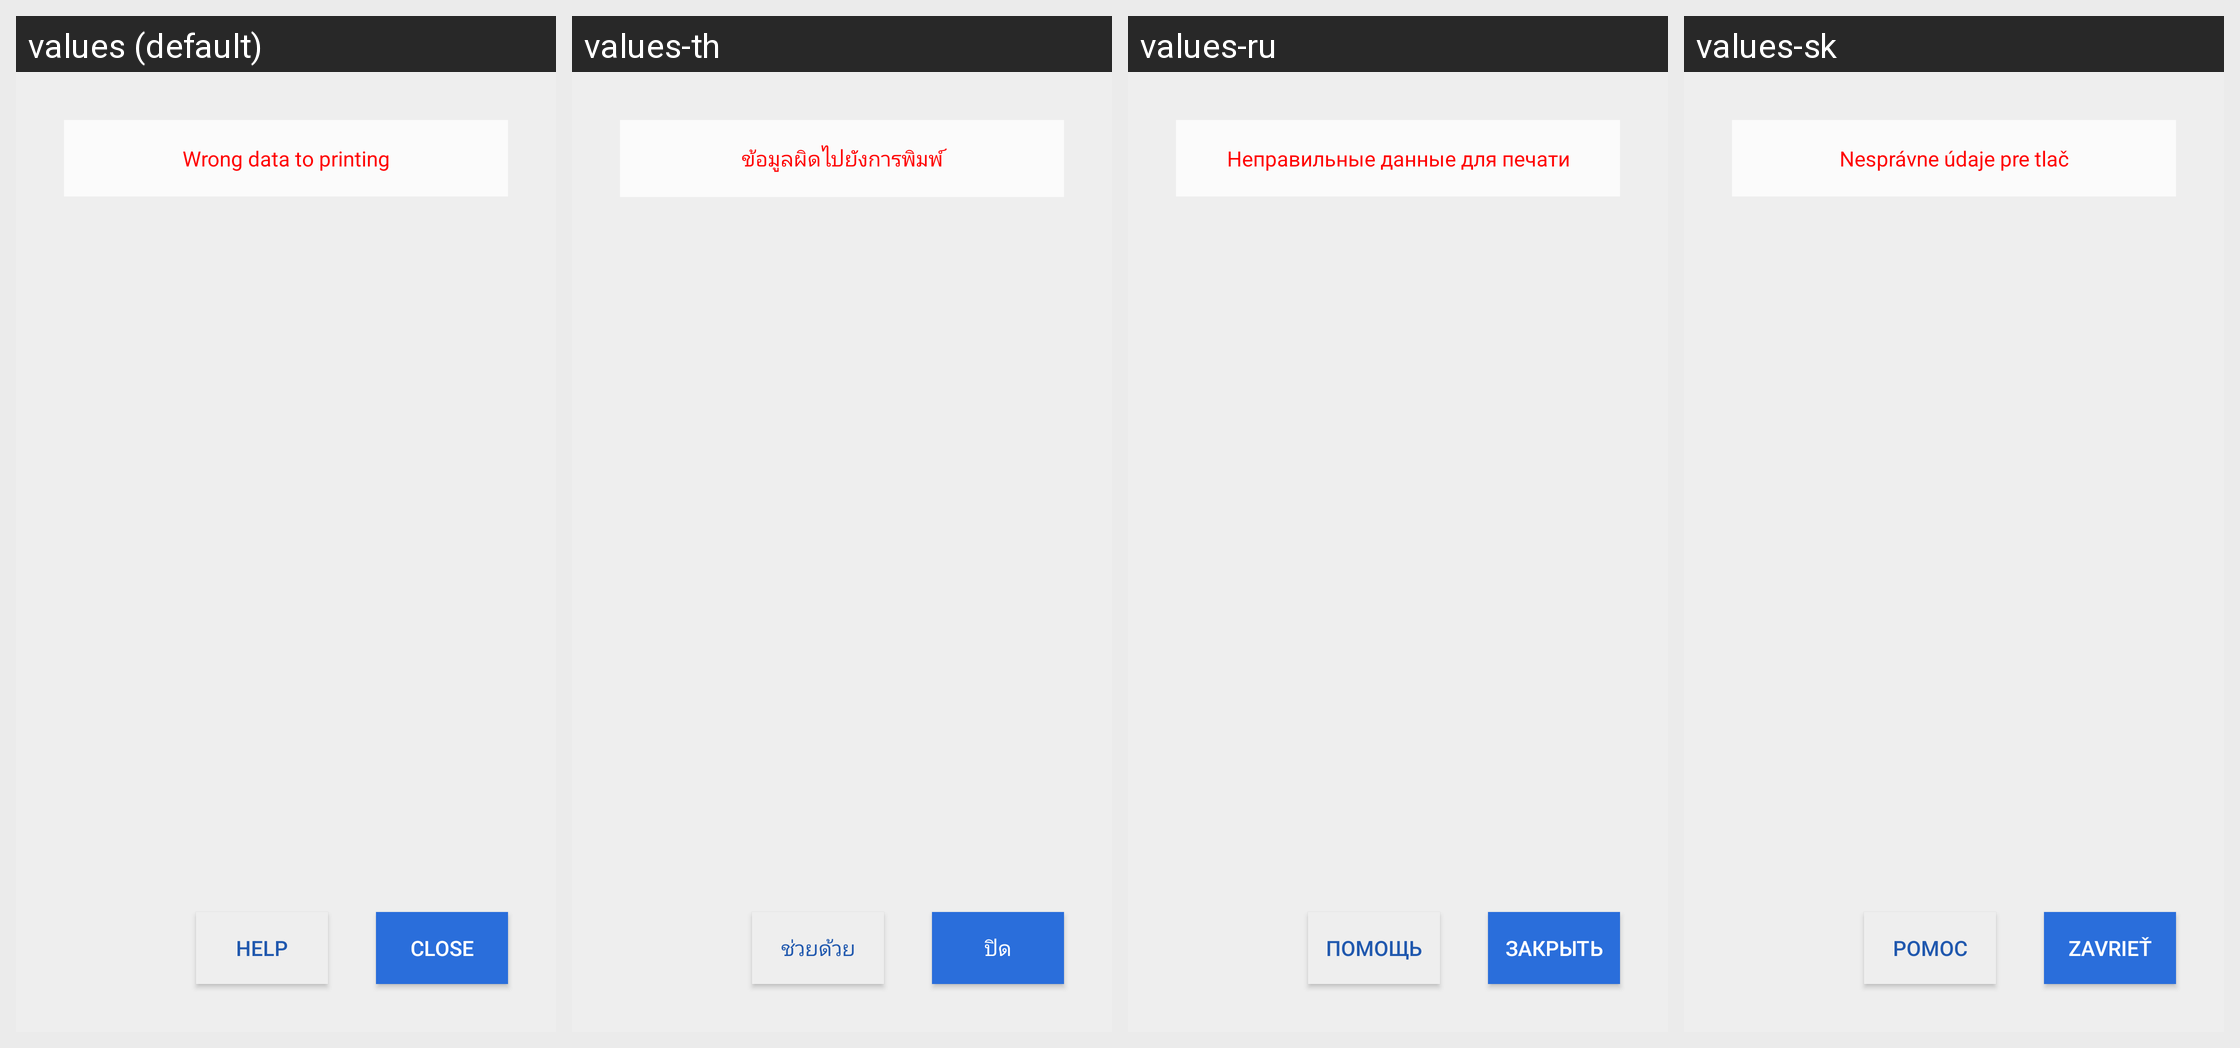

Translations of the strings shown on this Android screen, per locale in the grid:
Android screen res/layout/activity_error.xml rendered under 4 locales, left to right: values (default), values-th, values-ru, values-sk. Device: Nexus 5 (rendered at 1080×1920; each locale shown at half size, 540×960, under a caption strip naming it); theme AppTheme.
Other locales in the repository, not shown: values-af, values-am, values-ar, values-as, values-az, values-be, values-bg, values-bn, values-bs, values-ca, values-cs, values-da, values-de, values-el, values-en-rAU, values-en-rCA, values-en-rGB, values-en-rXC, values-es, values-es-rUS, values-et, values-eu, values-fa, values-fi, values-fr, values-fr-rCA, values-gl, values-gu, values-hi, values-hr, values-hu, values-hy, values-in, values-is, values-it, values-iw, values-ja, values-ka, values-kk, values-km, values-kn, values-ko, values-ky, values-lo, values-lt, values-lv, values-mk, values-ml, values-mn, values-mr, values-ms, values-my, values-nb, values-ne, values-nl, values-or, values-pa, values-pl, values-pt, values-pt-rBR, values-pt-rPT, values-ro, values-si, values-sl, values-sq, values-sr, values-sv, values-sw, values-ta, values-te, values-tl, values-tr, values-tr-rTR, values-uk, values-ur, values-uz, values-vi, values-zh-rCN, values-zh-rHK, values-zh-rTW, values-zu.
Strings drawn on this screen, with the default value and each locale's value (text and hints the layout hard-codes, and strings that could not be matched under every locale, appear in the picture but are not listed):

error_wrong_data
  values: Wrong data to printing
  values-th: ข้อมูลผิดไปยังการพิมพ์
  values-ru: Неправильные данные для печати
  values-sk: Nesprávne údaje pre tlač

btnClose
  values: Close
  values-th: ปิด
  values-ru: Закрыть
  values-sk: Zavrieť

meny_sub_2
  values: Help
  values-th: ช่วยด้วย
  values-ru: Помощь
  values-sk: Pomoc
